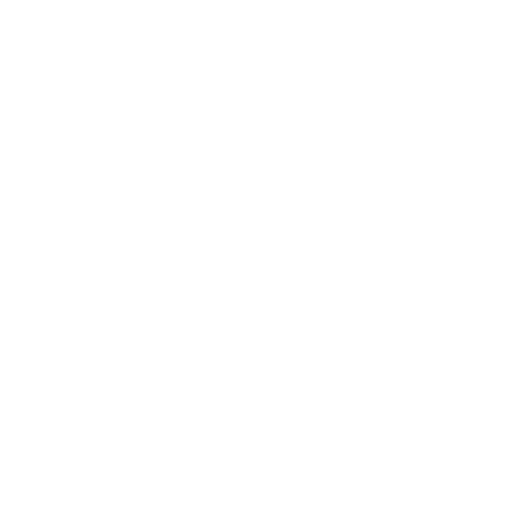
t = 0.00 s
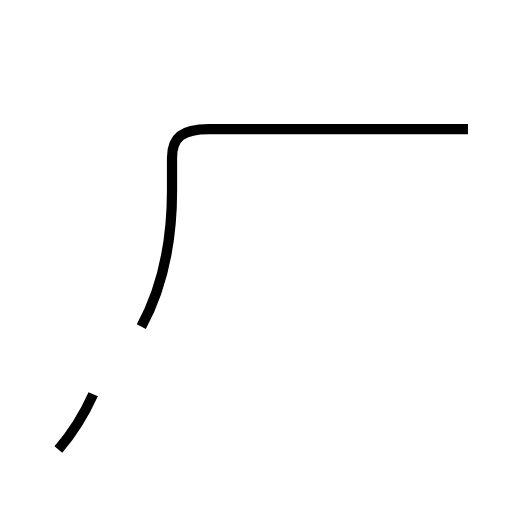
t = 1.62 s
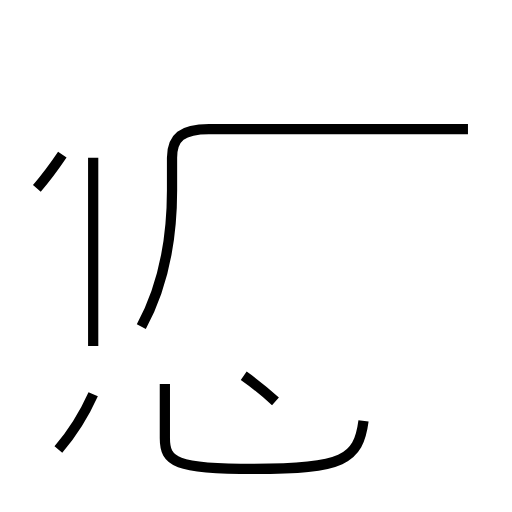
t = 3.28 s
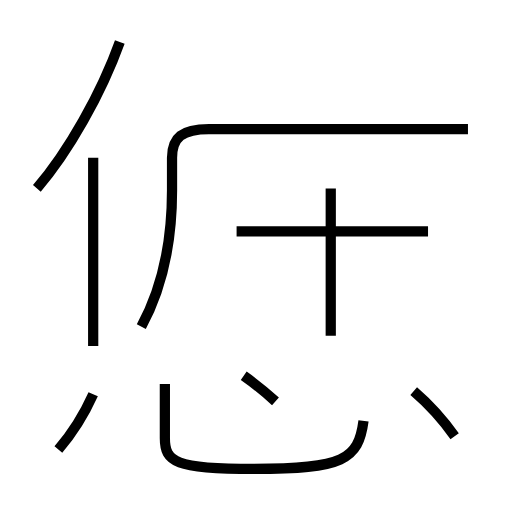
t = 4.82 s
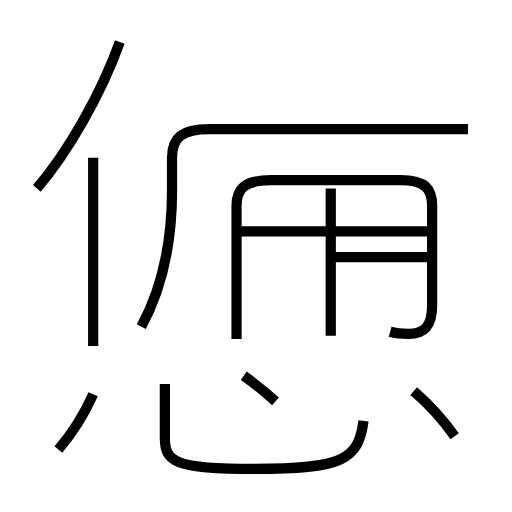
t = 6.63 s
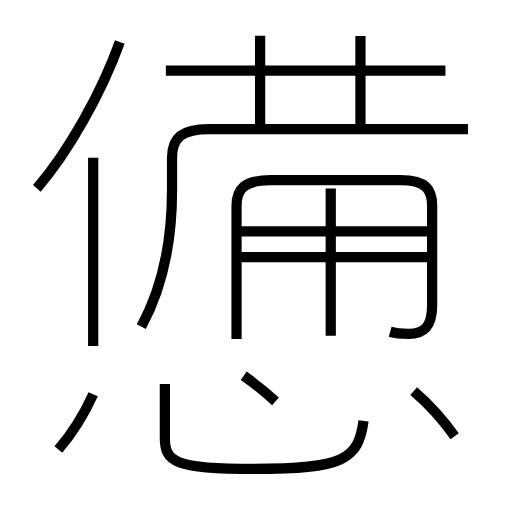
t = 8.28 s

The animated SVG that drew these frames (rendered in a browser with its animation timeline set to each time). Animation: 14 SMIL elements (animate=14); one cycle of 8.28 s.

<?xml version='1.0' encoding='utf-8'?>
<svg viewBox="0.0 -6.0 50.0 50.0" version="1.1" xmlns="http://www.w3.org/2000/svg"><rect x="-1000" y="-1000" width="2000" height="2000" stroke="white" fill="white" /><g style="fill:none;stroke:#000000;stroke-width:1"><path d="M 13.8 -12.1 C 15.7 -15.6 16.8 -20.1 16.8 -25.4 L 16.8 -28.6 C 16.8 -30.6 17.8 -31.4 20.4 -31.4 L 45.7 -31.4 " transform="translate(0.0 38.0)" stroke-dasharray="47.56310368852228" stroke-dashoffset="47.56310368852228"><animate attributeName="stroke-dashoffset" from="47.56310368852228" to="0" dur="1.4268931106556684s" begin="0s" fill="freeze" /></path><path d="M 5.7 -0.1 C 6.9 -1.5 8.2 -3.5 9.1 -5.5 " transform="translate(0.0 38.0)" stroke-dasharray="6.401033868413517" stroke-dashoffset="6.401033868413517"><animate attributeName="stroke-dashoffset" from="6.401033868413517" to="0" dur="0.1920310160524055s" begin="1.4268931106556684s" fill="freeze" /></path><path d="M 16.1 -6.5 L 16.1 -1.2 C 16.1 1.1 17.1 1.8 24.8 1.8 C 33.5 1.8 35.0 0.9 35.5 -2.9 " transform="translate(0.0 38.0)" stroke-dasharray="28.78318156751304" stroke-dashoffset="28.78318156751304"><animate attributeName="stroke-dashoffset" from="28.78318156751304" to="0" dur="0.8634954470253912s" begin="1.6189241267080738s" fill="freeze" /></path><path d="M 26.9 -4.8 C 25.8 -5.8 24.8 -6.6 23.8 -7.3 " transform="translate(0.0 38.0)" stroke-dasharray="3.9851973175683186" stroke-dashoffset="3.9851973175683186"><animate attributeName="stroke-dashoffset" from="3.9851973175683186" to="0" dur="0.11955591952704955s" begin="2.482419573733465s" fill="freeze" /></path><path d="M 9.1 -10.2 L 9.1 -28.6 " transform="translate(0.0 38.0)" stroke-dasharray="18.400000000000002" stroke-dashoffset="18.400000000000002"><animate attributeName="stroke-dashoffset" from="18.400000000000002" to="0" dur="0.552s" begin="2.6019754932605146s" fill="freeze" /></path><path d="M 3.6 -25.6 C 6.7 -29.2 9.9 -34.9 11.7 -39.9 " transform="translate(0.0 38.0)" stroke-dasharray="16.51339234644349" stroke-dashoffset="16.51339234644349"><animate attributeName="stroke-dashoffset" from="16.51339234644349" to="0" dur="0.49540177039330463s" begin="3.1539754932605146s" fill="freeze" /></path><path d="M 44.4 -1.4 C 43.4 -2.8 41.8 -4.6 40.4 -5.8 " transform="translate(0.0 38.0)" stroke-dasharray="5.958654016261119" stroke-dashoffset="5.958654016261119"><animate attributeName="stroke-dashoffset" from="5.958654016261119" to="0" dur="0.17875962048783356s" begin="3.649377263653819s" fill="freeze" /></path><path d="M 32.3 -11.2 L 32.3 -25.6 " transform="translate(0.0 38.0)" stroke-dasharray="14.400000000000002" stroke-dashoffset="14.400000000000002"><animate attributeName="stroke-dashoffset" from="14.400000000000002" to="0" dur="0.43200000000000005s" begin="3.8281368841416525s" fill="freeze" /></path><path d="M 41.8 -21.4 L 23.1 -21.4 " transform="translate(0.0 38.0)" stroke-dasharray="18.699999999999996" stroke-dashoffset="18.699999999999996"><animate attributeName="stroke-dashoffset" from="18.699999999999996" to="0" dur="0.5609999999999998s" begin="4.2601368841416525s" fill="freeze" /></path><path d="M 38.1 -11.6 C 38.8 -11.4 39.4 -11.4 39.9 -11.4 C 41.5 -11.4 42.2 -12.2 42.2 -14.2 L 42.2 -23.9 C 42.2 -25.5 41.6 -26.4 39.1 -26.4 L 26.4 -26.4 C 23.8 -26.4 23.1 -25.5 23.1 -23.9 L 23.1 -10.9 " transform="translate(0.0 38.0)" stroke-dasharray="50.84173660759616" stroke-dashoffset="50.84173660759616"><animate attributeName="stroke-dashoffset" from="50.84173660759616" to="0" dur="1.5252520982278848s" begin="4.821136884141652s" fill="freeze" /></path><path d="M 42.2 -18.9 L 23.1 -18.9 " transform="translate(0.0 38.0)" stroke-dasharray="19.1" stroke-dashoffset="19.1"><animate attributeName="stroke-dashoffset" from="19.1" to="0" dur="0.5730000000000001s" begin="6.346388982369537s" fill="freeze" /></path><path d="M 25.4 -31.4 L 25.4 -40.5 " transform="translate(0.0 38.0)" stroke-dasharray="9.100000000000001" stroke-dashoffset="9.100000000000001"><animate attributeName="stroke-dashoffset" from="9.100000000000001" to="0" dur="0.273s" begin="6.919388982369537s" fill="freeze" /></path><path d="M 16.2 -37.1 L 43.5 -37.1 " transform="translate(0.0 38.0)" stroke-dasharray="27.3" stroke-dashoffset="27.3"><animate attributeName="stroke-dashoffset" from="27.3" to="0" dur="0.819s" begin="7.192388982369537s" fill="freeze" /></path><path d="M 35.2 -31.4 L 35.2 -40.5" transform="translate(0.0 38.0)" stroke-dasharray="9.100000000000001" stroke-dashoffset="9.100000000000001"><animate attributeName="stroke-dashoffset" from="9.100000000000001" to="0" dur="0.273s" begin="8.011388982369537s" fill="freeze" /></path></g></svg>
